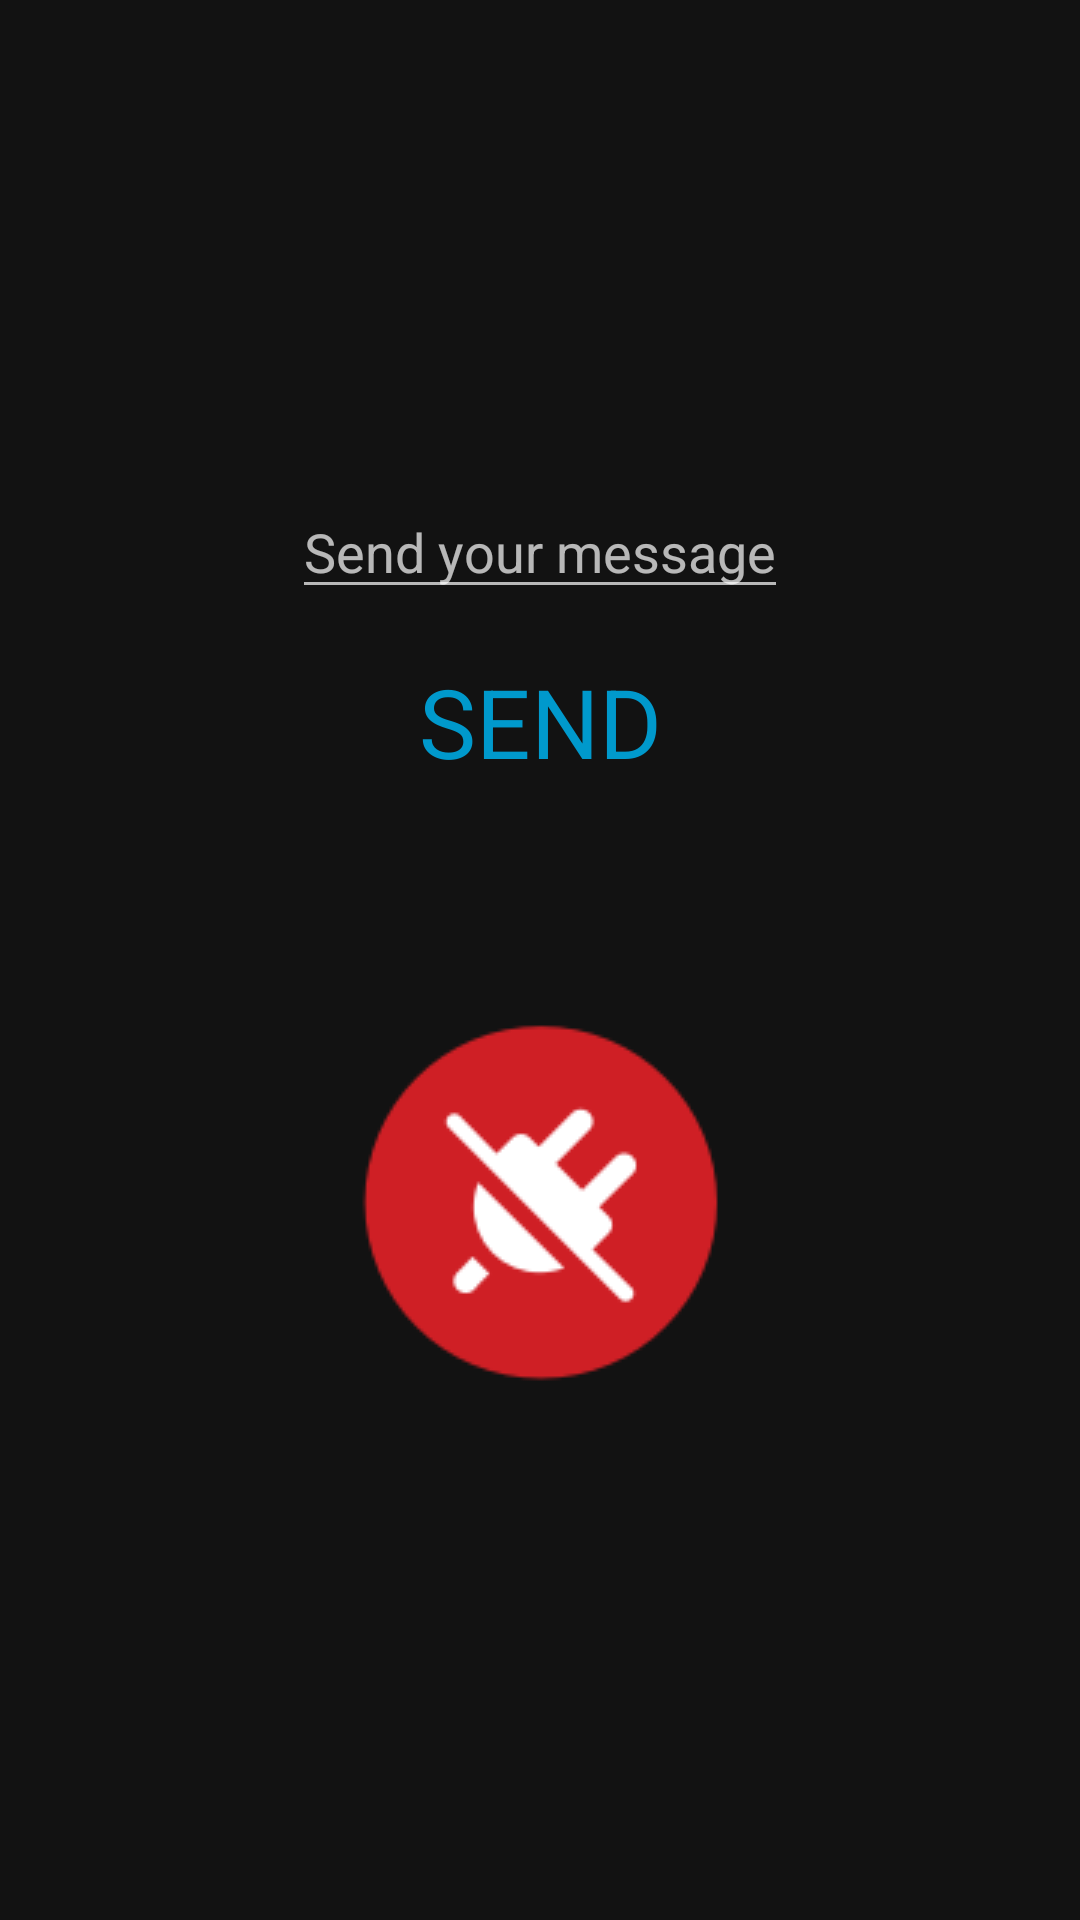

Produce the Android XML layout that renders to this screen, including the resource entries it uses.
<!-- AndroidManifest.xml: application theme AppTheme -->
<!-- res/layout/connected.xml -->
<?xml version="1.0" encoding="utf-8"?>
<androidx.constraintlayout.widget.ConstraintLayout xmlns:android="http://schemas.android.com/apk/res/android"
    xmlns:app="http://schemas.android.com/apk/res-auto"
    xmlns:tools="http://schemas.android.com/tools"
    android:layout_width="match_parent"
    android:layout_height="match_parent"
    android:orientation="vertical">


    <androidx.appcompat.widget.AppCompatEditText
        android:id="@+id/edtSendField"
        android:layout_width="wrap_content"
        android:layout_height="wrap_content"
        app:layout_constraintBottom_toBottomOf="parent"
        app:layout_constraintEnd_toEndOf="parent"
        app:layout_constraintStart_toStartOf="parent"
        app:layout_constraintTop_toTopOf="parent"
        app:layout_constraintVertical_bias="0.26999998"
        android:hint="Send your message" />

    <androidx.appcompat.widget.AppCompatTextView
        android:id="@+id/lblQueuePosition"
        android:layout_width="wrap_content"
        android:layout_height="wrap_content"
        android:layout_marginBottom="16dp"
        app:layout_constraintBottom_toTopOf="@+id/edtSendField"
        app:layout_constraintEnd_toEndOf="@+id/edtSendField"
        app:layout_constraintStart_toStartOf="@+id/edtSendField"
        tools:text="Your position in queue: 1" />

    <androidx.appcompat.widget.AppCompatTextView
        android:id="@+id/lblSend"
        android:layout_width="wrap_content"
        android:layout_height="wrap_content"
        android:layout_marginTop="16dp"
        android:text="SEND"
        android:textSize="32sp"
        android:textAllCaps="true"
        android:textAlignment="center"
        android:textColor="@android:color/holo_blue_dark"
        app:layout_constraintEnd_toEndOf="@+id/edtSendField"
        app:layout_constraintStart_toStartOf="@+id/edtSendField"
        app:layout_constraintTop_toBottomOf="@+id/edtSendField" />

    <ImageView
        android:id="@+id/imageView"
        android:layout_width="wrap_content"
        android:layout_height="wrap_content"
        android:src="@drawable/icon_disconnect"
        app:layout_constraintBottom_toBottomOf="parent"
        app:layout_constraintEnd_toEndOf="parent"
        app:layout_constraintStart_toStartOf="parent"
        app:layout_constraintTop_toBottomOf="@+id/lblSend"
        app:layout_constraintVertical_bias="0.30"
        tools:srcCompat="@drawable/icon_disconnect" />

</androidx.constraintlayout.widget.ConstraintLayout>
<!-- resources referenced by this layout -->
<resources>
  <!-- drawable icon_disconnect: png bitmap (drawable, 5409 bytes) -->
  <style name="AppTheme" parent="Theme.MaterialComponents.NoActionBar">
          
          
          <item name="colorPrimary">@color/colorPrimary</item>
          <item name="colorPrimaryDark">@color/colorPrimaryDark</item>
          <item name="colorAccent">@color/colorAccent</item>
      </style>
  <!-- not gathered from this repository: default colours our renderer supplied (Android Studio template values) -->
  <color name="colorPrimary">#FF6200EE</color>
  <color name="colorPrimaryDark">#FF3700B3</color>
  <color name="colorAccent">#FF03DAC5</color>
</resources>
